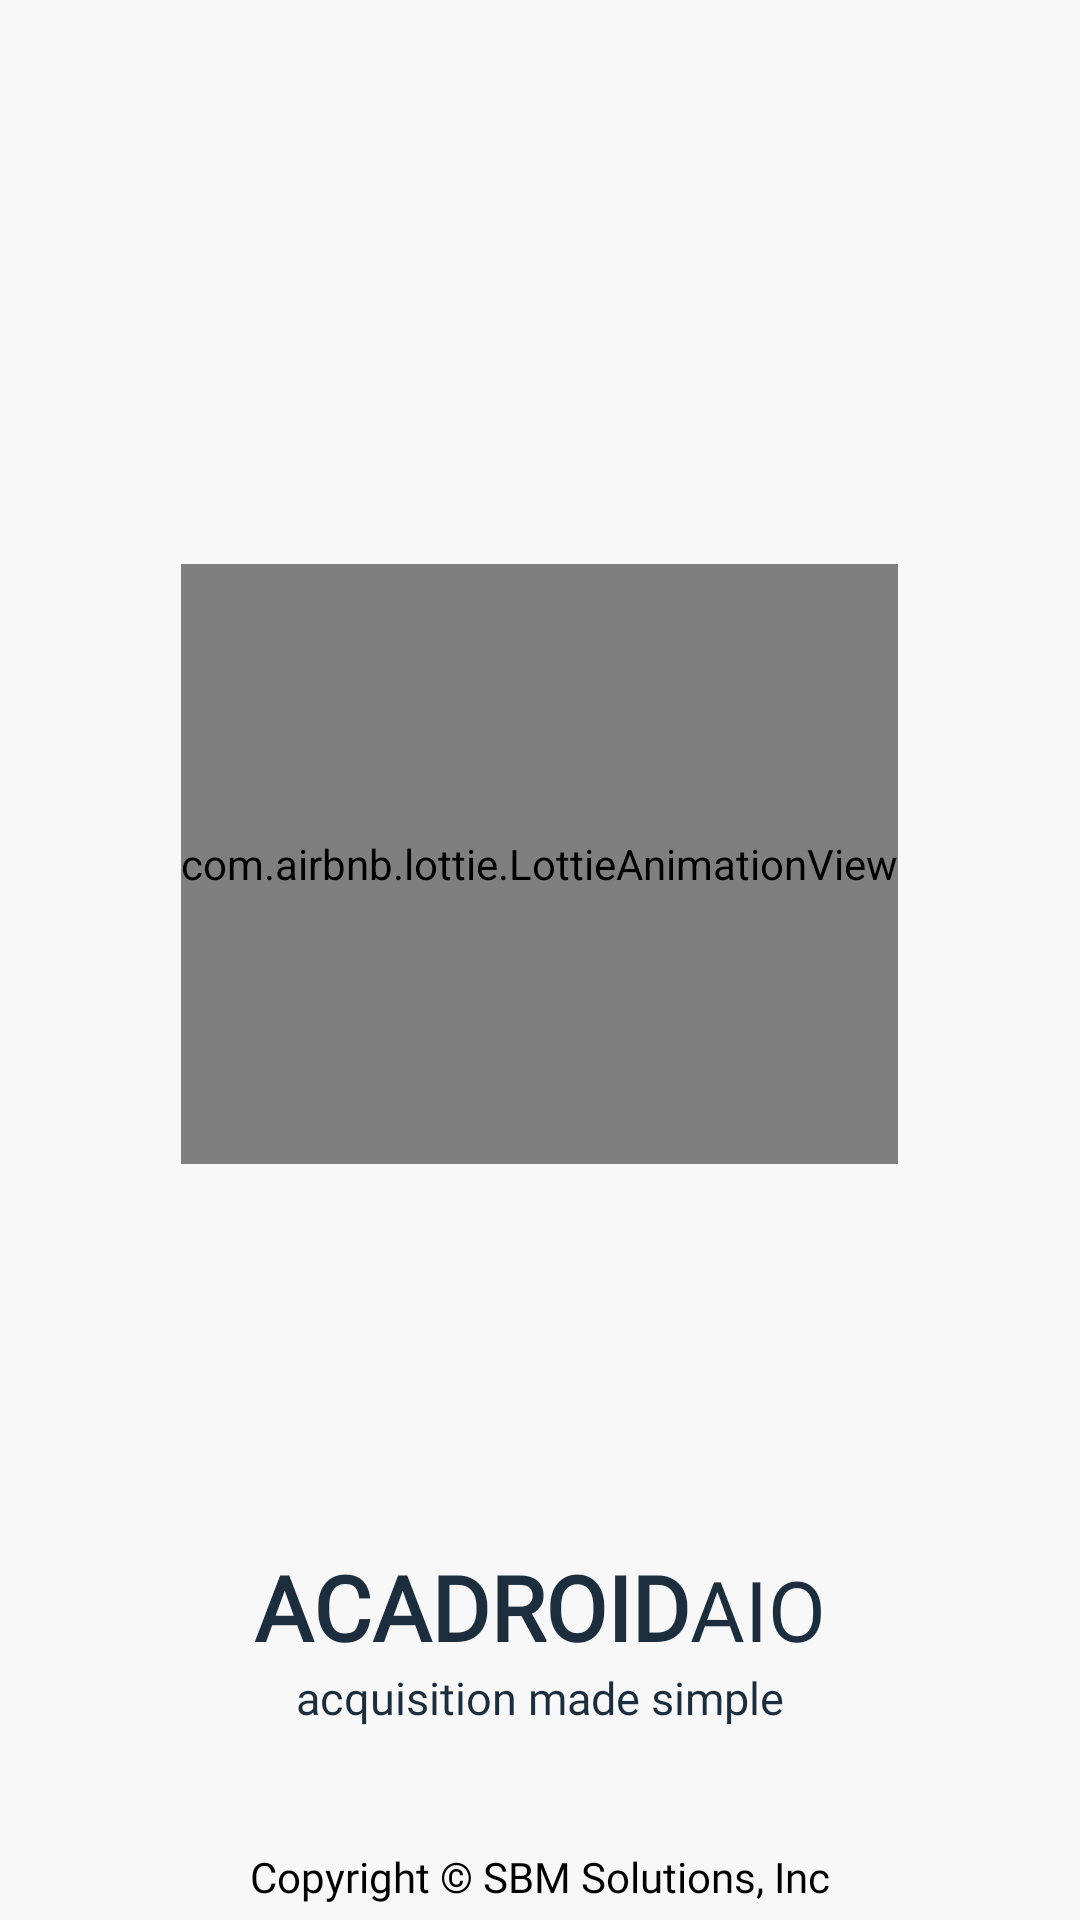

Write the Android layout XML for this screen, with the resource values it uses.
<!-- AndroidManifest.xml: application theme Theme.AcaDroidAIO -->
<!-- res/layout/activity_splash.xml -->
<?xml version="1.0" encoding="utf-8"?>
<LinearLayout
    xmlns:android="http://schemas.android.com/apk/res/android"
    xmlns:app="http://schemas.android.com/apk/res-auto"
    xmlns:tools="http://schemas.android.com/tools"
    android:layout_width="match_parent"
    android:layout_height="match_parent"
    tools:context=".SplashActivity"
    android:weightSum="10"
    android:background="@color/primaryLight"
    android:orientation="vertical">

    <RelativeLayout
        android:layout_width="match_parent"
        android:layout_height="0dp"
        android:layout_weight="9"
        android:orientation="vertical">

        <com.airbnb.lottie.LottieAnimationView
            android:id="@+id/lottie"
            android:layout_width="wrap_content"
            android:layout_height="200dp"
            android:layout_centerInParent="true"
            app:lottie_autoPlay="true"
            app:lottie_rawRes="@raw/aio_splash" />

        <LinearLayout
            android:layout_width="match_parent"
            android:layout_height="wrap_content"
            android:layout_alignParentStart="true"
            android:layout_alignParentEnd="true"
            android:layout_alignParentBottom="true"
            android:gravity="center"
            android:orientation="vertical">

            <LinearLayout
                android:layout_width="wrap_content"
                android:layout_height="wrap_content">

                <TextView
                    android:layout_width="wrap_content"
                    android:layout_height="wrap_content"
                    android:layout_gravity="bottom"
                    android:fontFamily="@font/baloo"
                    android:text="ACADROID"
                    android:textColor="@color/primaryDark"
                    android:textSize="30sp"
                    android:textStyle="bold" />

                <TextView
                    android:layout_width="wrap_content"
                    android:layout_height="wrap_content"
                    android:layout_gravity="bottom"
                    android:fontFamily="@font/poppins"
                    android:text="AIO"
                    android:textColor="@color/primaryDark"
                    android:textSize="28sp" />

            </LinearLayout>

            <TextView
                android:layout_width="match_parent"
                android:layout_height="wrap_content"
                android:layout_gravity="bottom"
                android:fontFamily="@font/poppins"
                android:text="acquisition made simple"
                android:gravity="center"
                android:textColor="@color/primaryDark"
                android:textSize="15sp"/>

        </LinearLayout>

    </RelativeLayout>

    <LinearLayout
        android:layout_width="match_parent"
        android:layout_height="0dp"
        android:layout_weight="1"
        android:gravity="center|bottom">

        <TextView
            android:layout_width="wrap_content"
            android:layout_height="wrap_content"
            android:fontFamily="@font/poppins"
            android:padding="5dp"
            android:text="Copyright &#169; SBM Solutions, Inc"
            android:textColor="@color/black" />

    </LinearLayout>

</LinearLayout>
<!-- resources referenced by this layout -->
<resources>
  <color name="black">#FF000000</color>
  <color name="primaryDark">#1C2E3E</color>
  <color name="primaryLight">#F8F8F8</color>
  <style name="Theme.AcaDroidAIO" parent="Theme.MaterialComponents.DayNight.NoActionBar">
          
          <item name="colorPrimary">@color/primaryColor</item>
          <item name="colorPrimaryVariant">@color/primaryDark</item>
          <item name="colorOnPrimary">@color/white</item>
          
          <item name="colorSecondary">@color/secondaryLight</item>
          <item name="colorSecondaryVariant">@color/secondaryDark</item>
          <item name="colorOnSecondary">@color/black</item>
          
          <item name="android:statusBarColor" tools:targetApi="l">?attr/colorPrimaryVariant</item>
          
      </style>
  <color name="primaryColor">#D6BEBA</color>
  <color name="white">#FFFFFFFF</color>
  <color name="secondaryLight">#B5E0EA</color>
  <color name="secondaryDark">#477080</color>
</resources>
